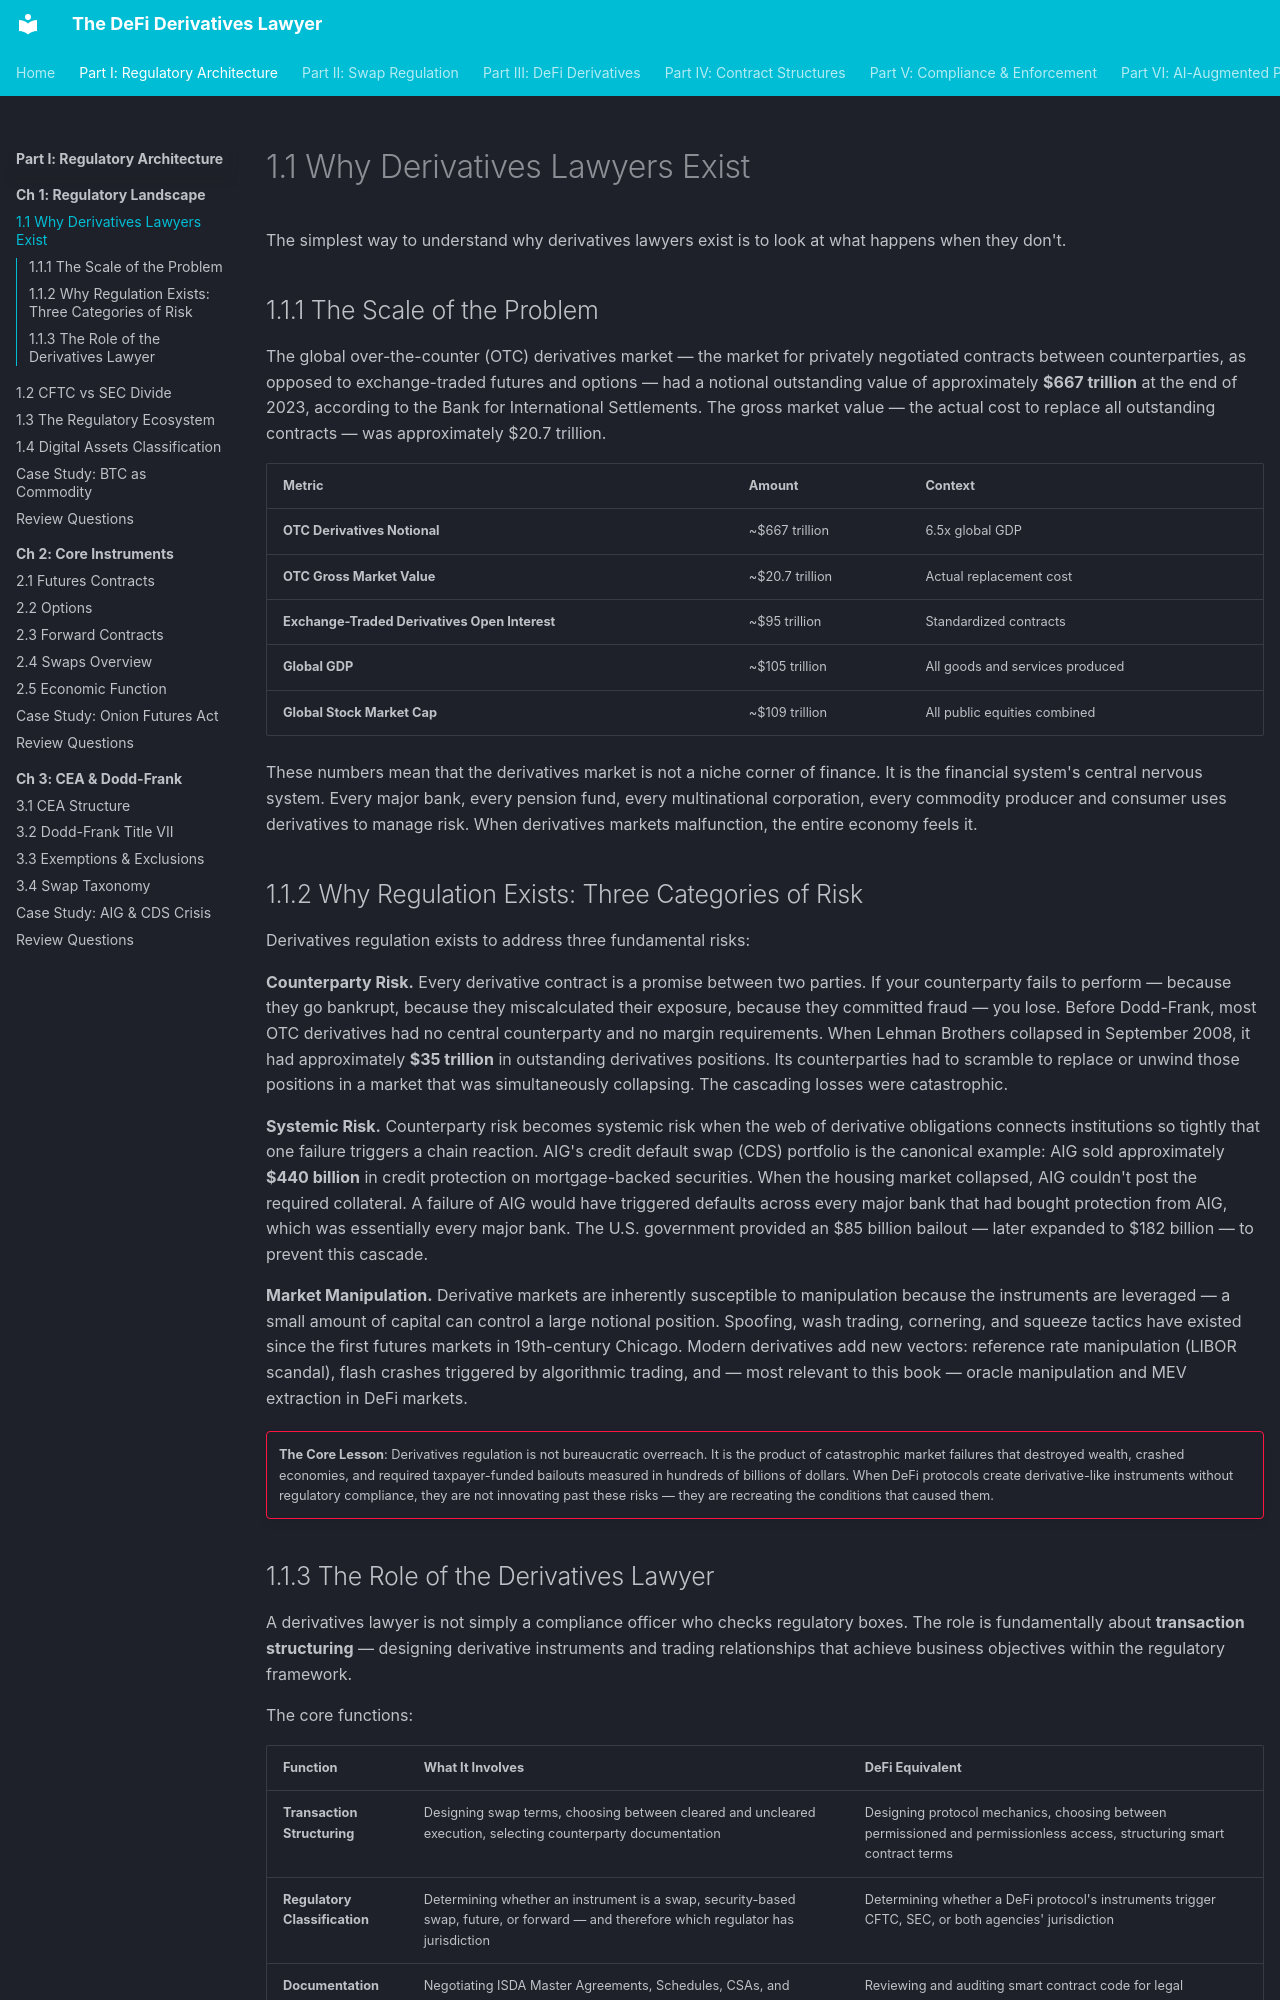

repository: Esoterics611/defi-derivatives-law · page: part-1-regulatory-architecture/chapter-1-landscape/1.1-why-derivatives-lawyers/index.html · generator: mkdocs

# 1.1 Why Derivatives Lawyers Exist

The simplest way to understand why derivatives lawyers exist is to look at what happens when they don't.

## 1.1.1 The Scale of the Problem

The global over-the-counter (OTC) derivatives market — the market for privately negotiated contracts between counterparties, as opposed to exchange-traded futures and options — had a notional outstanding value of approximately **$667 trillion** at the end of 2023, according to the Bank for International Settlements. The gross market value — the actual cost to replace all outstanding contracts — was approximately $20.7 trillion.

| Metric | Amount | Context |
|--------|--------|---------|
| **OTC Derivatives Notional** | ~$667 trillion | 6.5x global GDP |
| **OTC Gross Market Value** | ~$20.7 trillion | Actual replacement cost |
| **Exchange-Traded Derivatives Open Interest** | ~$95 trillion | Standardized contracts |
| **Global GDP** | ~$105 trillion | All goods and services produced |
| **Global Stock Market Cap** | ~$109 trillion | All public equities combined |

These numbers mean that the derivatives market is not a niche corner of finance. It is the financial system's central nervous system. Every major bank, every pension fund, every multinational corporation, every commodity producer and consumer uses derivatives to manage risk. When derivatives markets malfunction, the entire economy feels it.

## 1.1.2 Why Regulation Exists: Three Categories of Risk

Derivatives regulation exists to address three fundamental risks:

**Counterparty Risk.** Every derivative contract is a promise between two parties. If your counterparty fails to perform — because they go bankrupt, because they miscalculated their exposure, because they committed fraud — you lose. Before Dodd-Frank, most OTC derivatives had no central counterparty and no margin requirements. When Lehman Brothers collapsed in September 2008, it had approximately **$35 trillion** in outstanding derivatives positions. Its counterparties had to scramble to replace or unwind those positions in a market that was simultaneously collapsing. The cascading losses were catastrophic.

**Systemic Risk.** Counterparty risk becomes systemic risk when the web of derivative obligations connects institutions so tightly that one failure triggers a chain reaction. AIG's credit default swap (CDS) portfolio is the canonical example: AIG sold approximately **$440 billion** in credit protection on mortgage-backed securities. When the housing market collapsed, AIG couldn't post the required collateral. A failure of AIG would have triggered defaults across every major bank that had bought protection from AIG, which was essentially every major bank. The U.S. government provided an $85 billion bailout — later expanded to $182 billion — to prevent this cascade.

**Market Manipulation.** Derivative markets are inherently susceptible to manipulation because the instruments are leveraged — a small amount of capital can control a large notional position. Spoofing, wash trading, cornering, and squeeze tactics have existed since the first futures markets in 19th-century Chicago. Modern derivatives add new vectors: reference rate manipulation (LIBOR scandal), flash crashes triggered by algorithmic trading, and — most relevant to this book — oracle manipulation and MEV extraction in DeFi markets.

!!! danger ""
    **The Core Lesson**: Derivatives regulation is not bureaucratic overreach. It is the product of catastrophic market failures that destroyed wealth, crashed economies, and required taxpayer-funded bailouts measured in hundreds of billions of dollars. When DeFi protocols create derivative-like instruments without regulatory compliance, they are not innovating past these risks — they are recreating the conditions that caused them.
